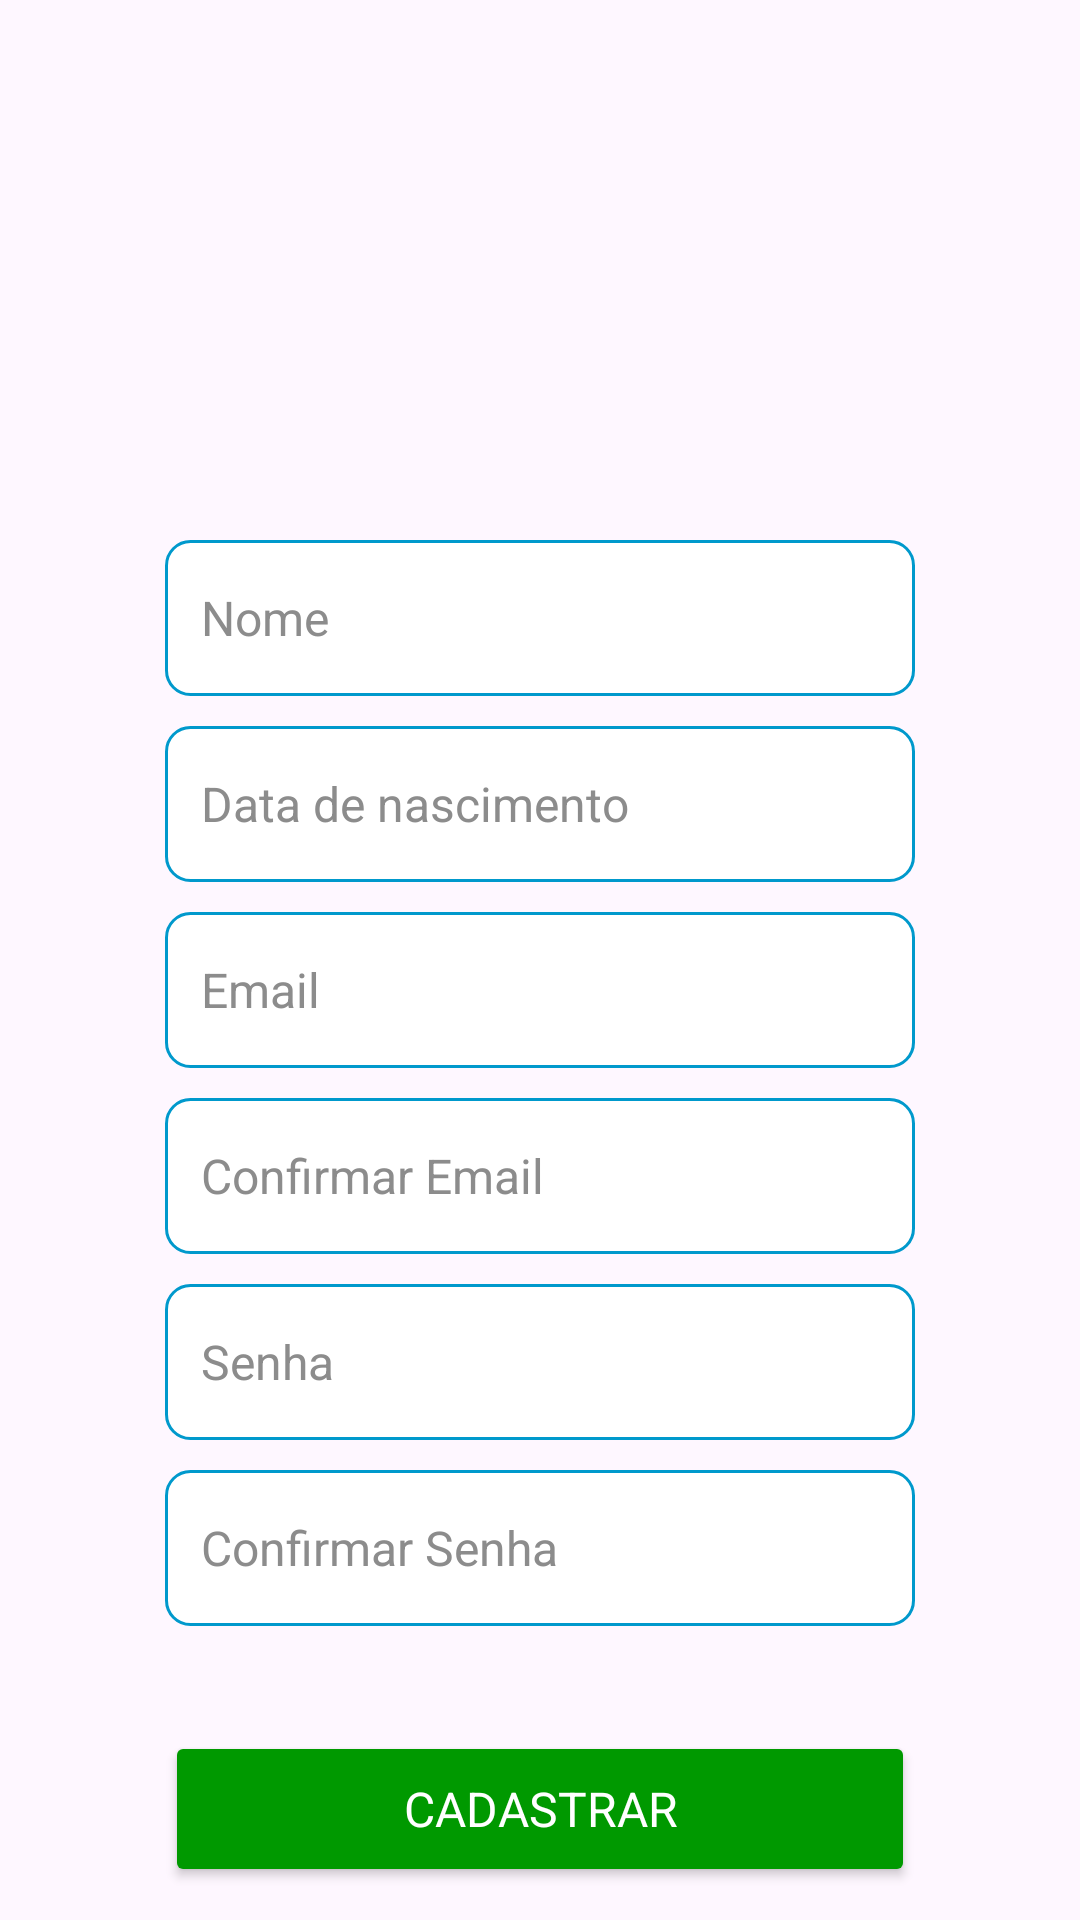

Reconstruct the res/layout file that produces this screen, plus the resources it refers to.
<!-- AndroidManifest.xml: application theme Theme.Autodidata -->
<!-- res/layout/sigup.xml -->
<?xml version="1.0" encoding="utf-8"?>
<androidx.constraintlayout.widget.ConstraintLayout xmlns:android="http://schemas.android.com/apk/res/android"
    xmlns:app="http://schemas.android.com/apk/res-auto"
    xmlns:tools="http://schemas.android.com/tools"
    android:id="@+id/main"
    android:layout_width="match_parent"
    android:layout_height="match_parent"
    tools:context=".MainActivity">


    <ImageView
        android:id="@+id/image"
        android:layout_width="200dp"
        android:layout_height="150dp"
        android:src="@drawable/autoditada"
        android:layout_marginTop="30dp"
        app:layout_constraintEnd_toEndOf="parent"
        app:layout_constraintStart_toStartOf="parent"
        app:layout_constraintTop_toTopOf="parent" />

    <EditText
        android:id="@+id/name"
        android:layout_width="250dp"
        android:layout_height="52dp"
        android:background="@drawable/bg_input"
        android:fontFamily="sans-serif"
        android:hint="Nome"
        android:inputType="text"
        android:padding="12dp"
        android:textColor="#3A3A3D"
        android:textColorHint="#8C8C8C"
        android:textSize="16sp"
        app:layout_constraintEnd_toEndOf="parent"
        app:layout_constraintStart_toStartOf="parent"
        app:layout_constraintTop_toBottomOf="@+id/image" />

    <EditText
        android:id="@+id/date"
        android:layout_width="250dp"
        android:layout_height="52dp"
        android:layout_marginTop="10dp"
        android:hint="Data de nascimento"
        android:padding="12dp"
        android:textColor="#3A3A3D"
        android:textColorHint="#8C8C8C"
        android:textSize="16sp"
        android:inputType="date"
        android:background="@drawable/bg_input"
        app:layout_constraintEnd_toEndOf="@+id/name"
        app:layout_constraintStart_toStartOf="@+id/name"
        app:layout_constraintTop_toBottomOf="@+id/name" />

    <EditText
        android:id="@+id/email"
        android:layout_width="250dp"
        android:layout_height="52dp"
        android:background="@drawable/bg_input"
        android:fontFamily="sans-serif"
        android:layout_marginTop="10dp"
        android:hint="Email"
        android:inputType="text"
        android:padding="12dp"
        android:textColor="#3A3A3D"
        android:textColorHint="#8C8C8C"
        android:textSize="16sp"
        app:layout_constraintEnd_toEndOf="@+id/date"
        app:layout_constraintStart_toStartOf="@+id/date"
        app:layout_constraintTop_toBottomOf="@+id/date" />

    <EditText
        android:id="@+id/emailCheck"
        android:layout_width="250dp"
        android:layout_height="52dp"
        android:background="@drawable/bg_input"
        android:fontFamily="sans-serif"
        android:layout_marginTop="10dp"
        android:hint="Confirmar Email"
        android:inputType="text"
        android:padding="12dp"
        android:textColor="#3A3A3D"
        android:textColorHint="#8C8C8C"
        android:textSize="16sp"
        app:layout_constraintEnd_toEndOf="@+id/email"
        app:layout_constraintStart_toStartOf="@+id/email"
        app:layout_constraintTop_toBottomOf="@+id/email" />

    <EditText
        android:id="@+id/password"
        android:layout_width="250dp"
        android:layout_height="52dp"
        android:background="@drawable/bg_input"
        android:fontFamily="sans-serif"
        android:layout_marginTop="10dp"
        android:hint="Senha"
        android:inputType="textPassword"
        android:padding="12dp"
        android:textColor="#3A3A3D"
        android:textColorHint="#8C8C8C"
        android:textSize="16sp"
        app:layout_constraintEnd_toEndOf="@+id/emailCheck"
        app:layout_constraintStart_toStartOf="@+id/emailCheck"
        app:layout_constraintTop_toBottomOf="@+id/emailCheck" />

    <EditText
        android:id="@+id/passwordCheck"
        android:layout_width="250dp"
        android:layout_height="52dp"
        android:background="@drawable/bg_input"
        android:fontFamily="sans-serif"
        android:layout_marginTop="10dp"
        android:hint="Confirmar Senha"
        android:inputType="textPassword"
        android:padding="12dp"
        android:textColor="#3A3A3D"
        android:textColorHint="#8C8C8C"
        android:textSize="16sp"
        app:layout_constraintEnd_toEndOf="@+id/password"
        app:layout_constraintStart_toStartOf="@+id/password"
        app:layout_constraintTop_toBottomOf="@+id/password" />

    <Button
        android:id="@+id/login"
        android:layout_width="250dp"
        android:layout_height="52dp"
        android:layout_marginTop="35dp"
        android:backgroundTint="@color/green"
        android:fontFamily="sans-serif"
        android:text="Cadastrar"
        android:textColor="@color/white"
        android:textSize="16sp"
        app:layout_constraintEnd_toEndOf="@+id/passwordCheck"
        app:layout_constraintStart_toStartOf="@+id/passwordCheck"
        app:layout_constraintTop_toBottomOf="@+id/passwordCheck" />


</androidx.constraintlayout.widget.ConstraintLayout>
<!-- resources referenced by this layout -->
<resources>
  <color name="green">#009900</color>
  <color name="white">#FFFFFFFF</color>
  <!-- drawable bg_input (drawable) -->
  <shape xmlns:android="http://schemas.android.com/apk/res/android">
      <solid android:color="#FFFFFF"/>
      <corners android:radius="8dp"/>
      <stroke android:width="1dp" android:color="@android:color/holo_blue_dark"/>
  </shape>
  <style name="Theme.Autodidata" parent="Base.Theme.Autodidata" />
  <style name="Base.Theme.Autodidata" parent="Theme.Material3.DayNight.NoActionBar">
          
          
      </style>
</resources>
